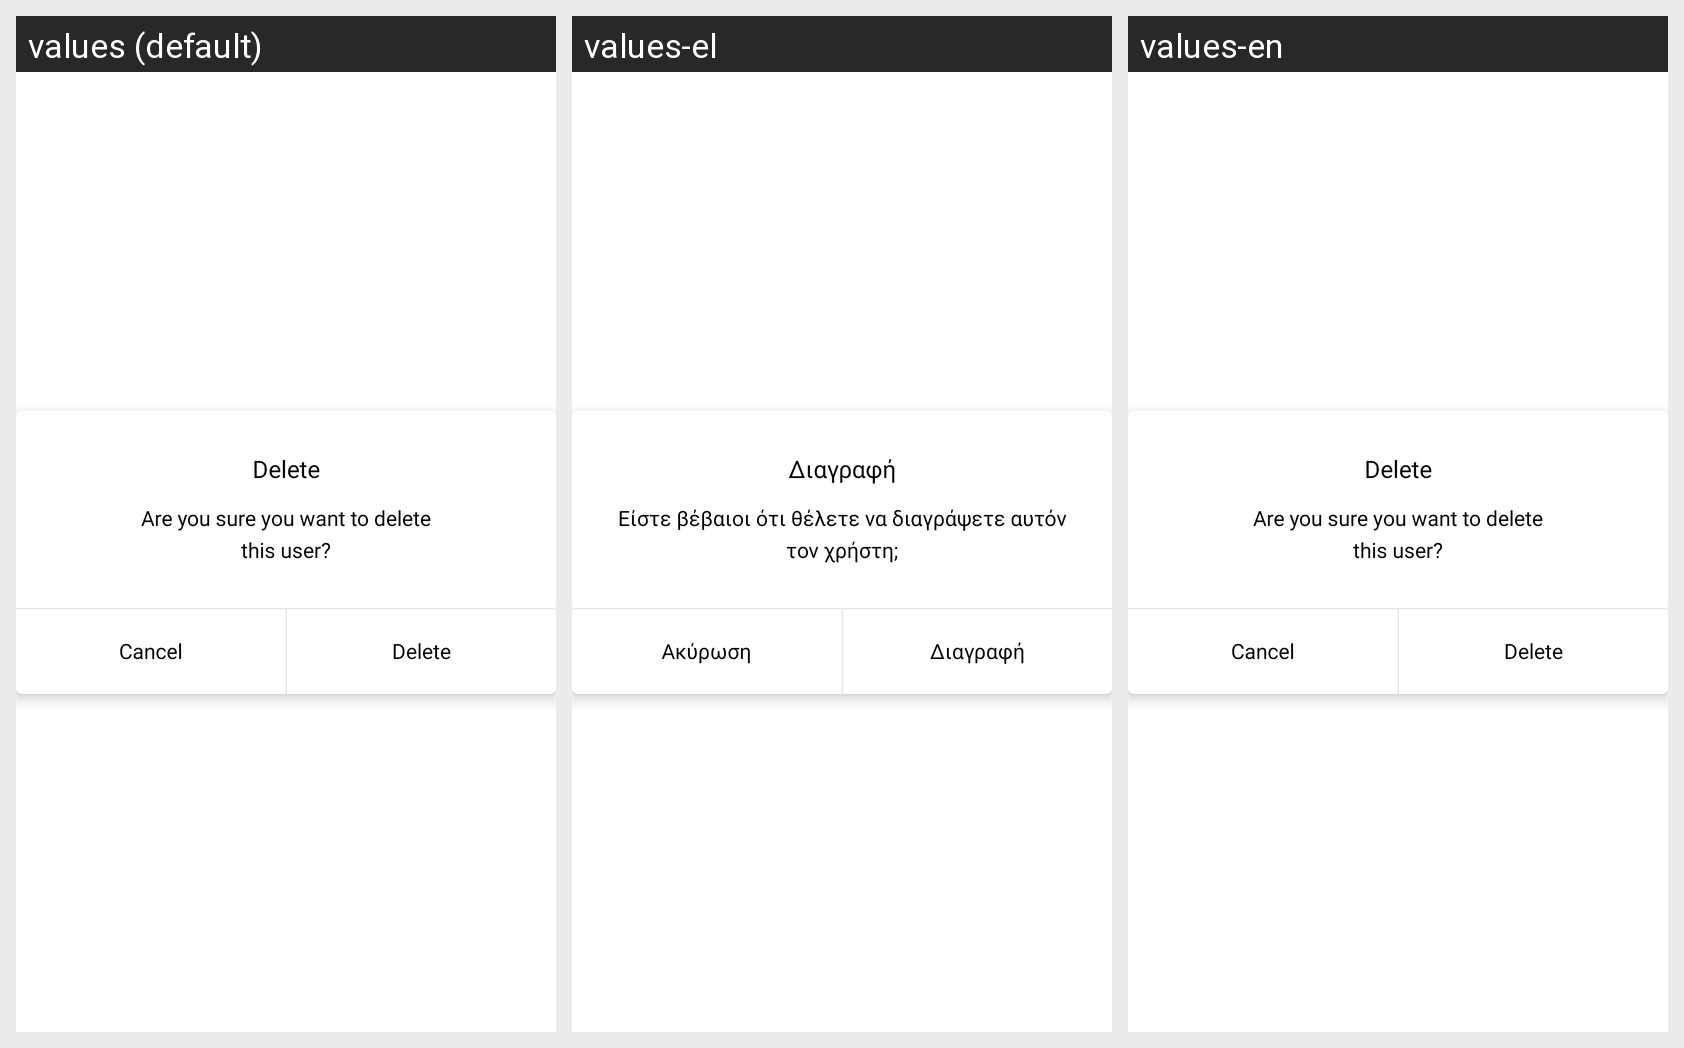

Here is an Android app screen in its default locale and in the app's own translations. Write out the translated-string differences for the strings that appear on this screen.
Android screen res/layout/delete_subaccount_popup.xml rendered under 3 locales, left to right: values (default), values-el, values-en. Device: Nexus 5 (rendered at 1080×1920; each locale shown at half size, 540×960, under a caption strip naming it); theme Theme.PlanOutAndroid.
Strings drawn on this screen, with the default value and each locale's value (text and hints the layout hard-codes, and strings that could not be matched under every locale, appear in the picture but are not listed):

delete
  values: Delete
  values-el: Διαγραφή
  values-en: Delete

delete_user
  values: Are you sure you want to delete
      this user?
  values-el: Είστε βέβαιοι ότι θέλετε να διαγράψετε αυτόν τον χρήστη;
  values-en: Are you sure you want to delete
      this user?

cancel
  values: Cancel
  values-el: Ακύρωση
  values-en: Cancel
